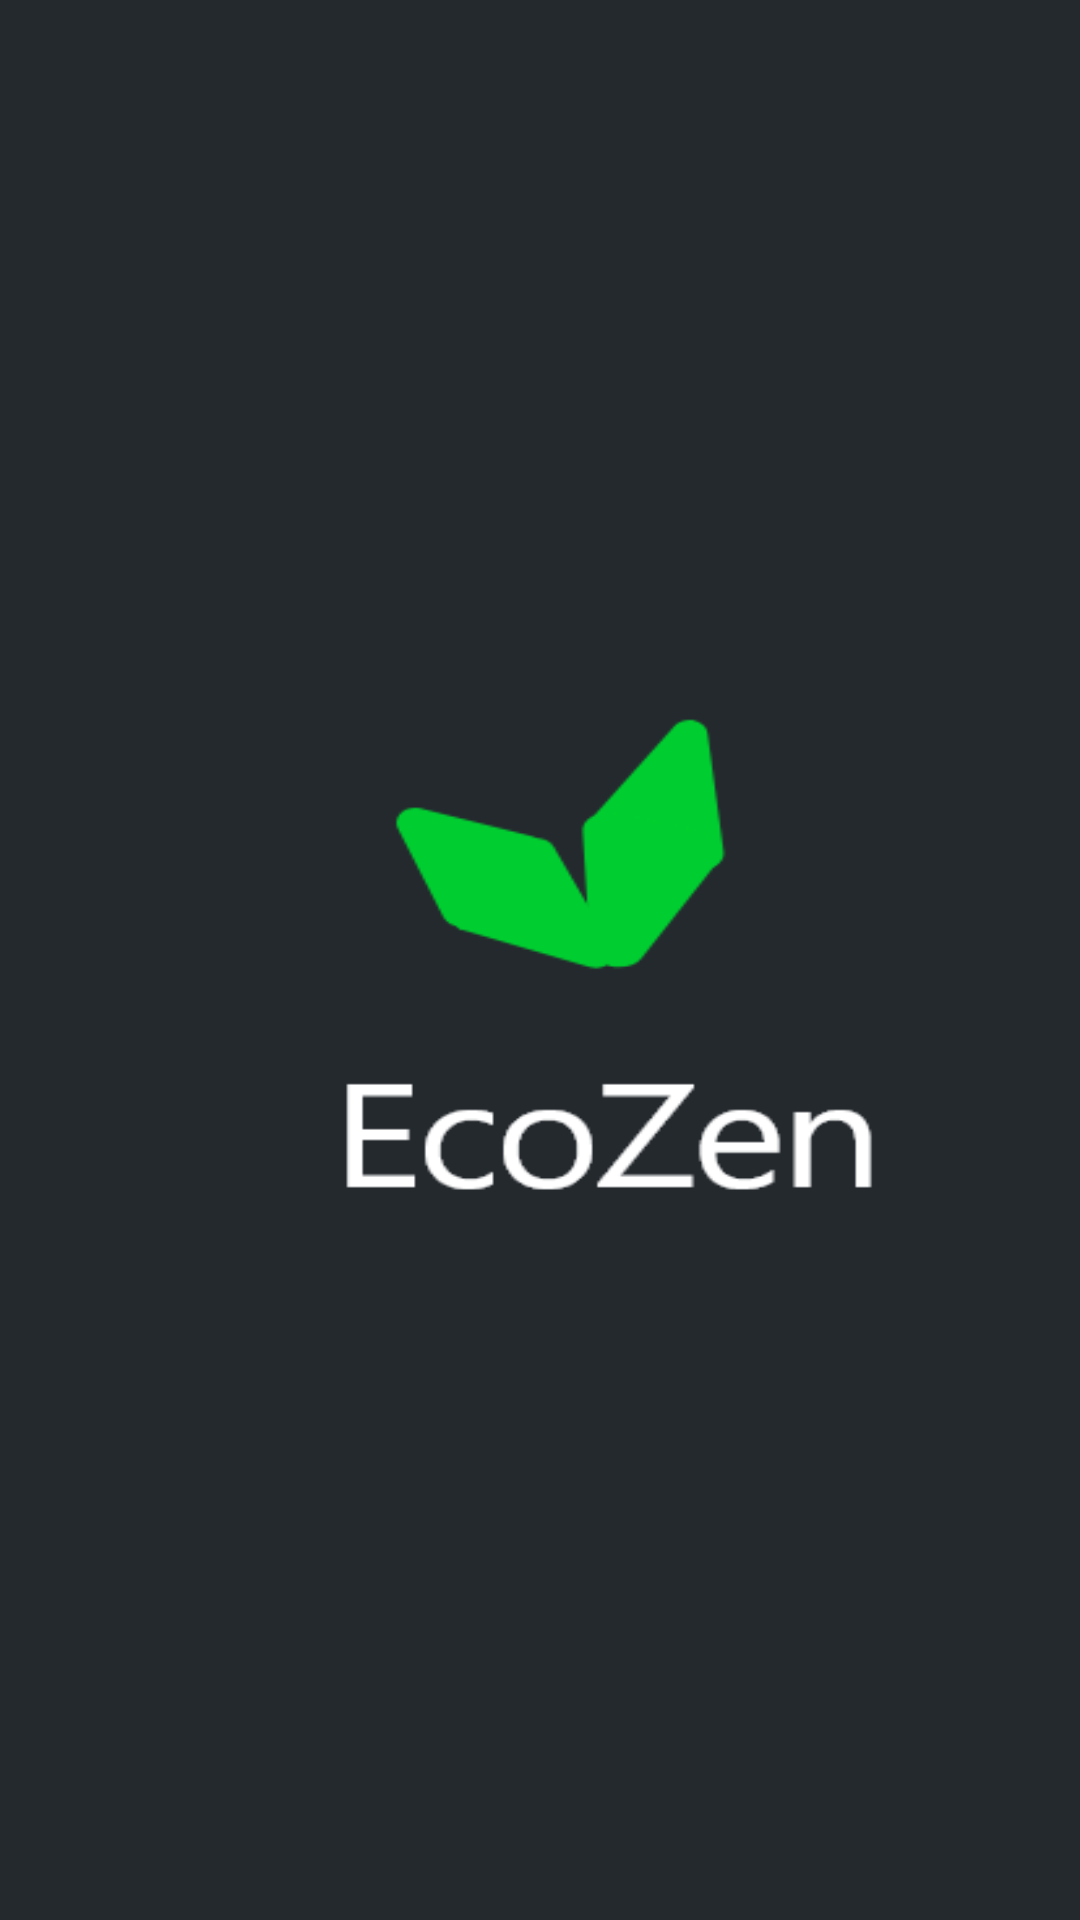

Android layout source for this screen:
<!-- AndroidManifest.xml: application theme AppTheme -->
<!-- res/layout/activity_splash.xml -->
<?xml version="1.0" encoding="utf-8"?>
<androidx.constraintlayout.widget.ConstraintLayout xmlns:android="http://schemas.android.com/apk/res/android"
    xmlns:app="http://schemas.android.com/apk/res-auto"
    xmlns:tools="http://schemas.android.com/tools"
    android:layout_width="match_parent"
    android:layout_height="match_parent"
    tools:context=".Splash"
    android:background="@drawable/splashdark">

</androidx.constraintlayout.widget.ConstraintLayout>
<!-- resources referenced by this layout -->
<resources>
  <!-- drawable splashdark: png bitmap (drawable-v24, 16178 bytes) -->
  <style name="AppTheme" parent="Theme.AppCompat.Light.DarkActionBar">
          
          <item name="colorPrimary">@color/colorPrimary</item>
          <item name="colorPrimaryDark">@color/colorPrimaryDark</item>
          <item name="colorAccent">@color/colorAccent</item>
      </style>
  <color name="colorPrimary">#16D81C</color>
  <color name="colorPrimaryDark">#11A30C</color>
  <color name="colorAccent">#7C03DA52</color>
</resources>
